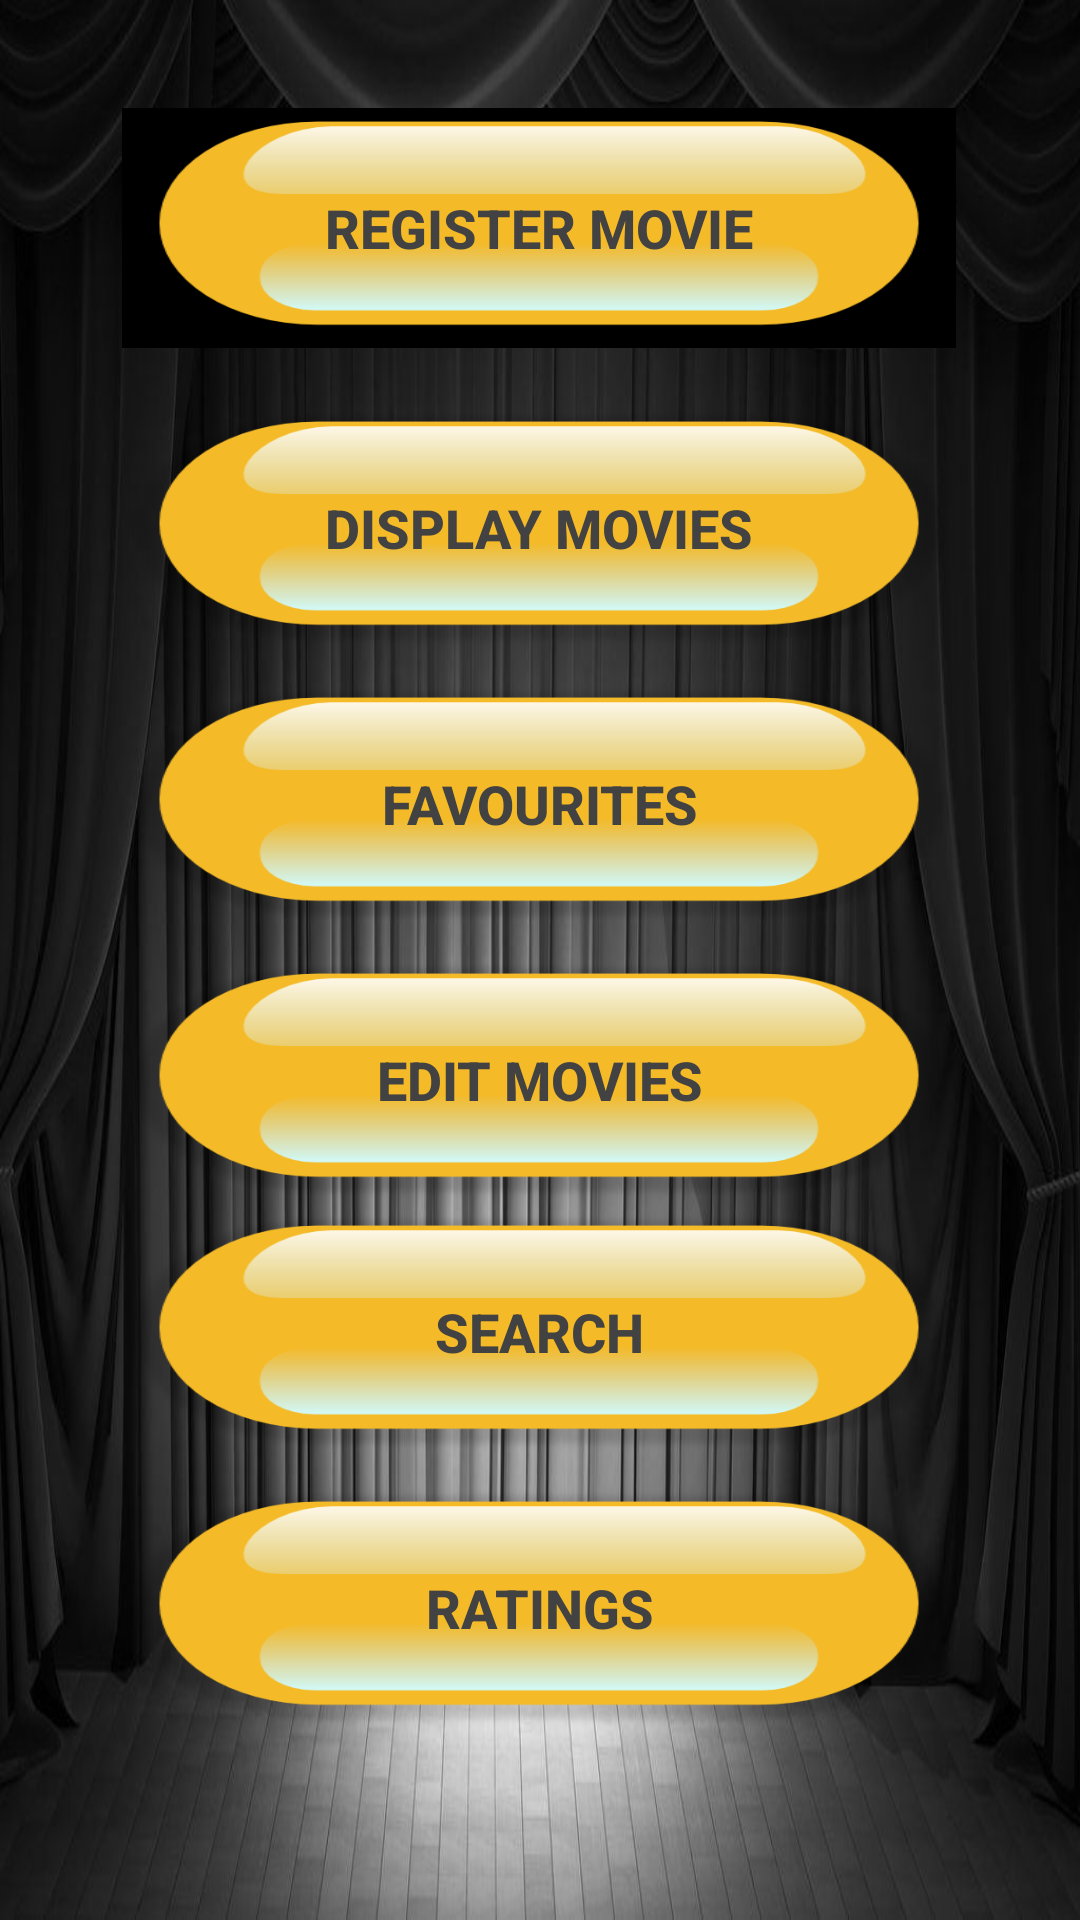

The Android layout XML behind this screen, and the referenced resources:
<!-- AndroidManifest.xml: application theme Theme.CourseWork_02 -->
<!-- res/layout/activity_main.xml -->
<?xml version="1.0" encoding="utf-8"?>
<androidx.constraintlayout.widget.ConstraintLayout xmlns:android="http://schemas.android.com/apk/res/android"
    xmlns:app="http://schemas.android.com/apk/res-auto"
    xmlns:tools="http://schemas.android.com/tools"
    android:layout_width="match_parent"
    android:layout_height="match_parent"
    android:background="@drawable/mainbg"
    tools:context=".MainActivity">


    <Button
        android:id="@+id/btn_Register"
        android:layout_width="278dp"
        android:layout_height="80dp"
        android:layout_marginTop="36dp"
        android:background="@drawable/btnmainbg"
        android:onClick="btnRegisterOnClick"
        android:text="@string/register_movie"
        android:textAlignment="center"
        android:textAllCaps="true"
        android:textColor="@color/cardview_dark_background"
        android:textSize="18sp"
        android:textStyle="bold"
        app:backgroundTint="@color/black"
        app:backgroundTintMode="add"
        app:iconTintMode="screen"
        app:layout_constraintEnd_toEndOf="@+id/btn_Display"
        app:layout_constraintHorizontal_bias="0.0"
        app:layout_constraintStart_toStartOf="@+id/btn_Display"
        app:layout_constraintTop_toTopOf="parent" />

    <Button
        android:id="@+id/btn_Search"
        android:layout_width="278dp"
        android:layout_height="80dp"
        android:layout_marginTop="4dp"
        android:background="@drawable/btnmainbg"
        android:onClick="btnSearchOnClick"
        android:text="@string/search"
        android:textAlignment="center"
        android:textAllCaps="true"
        android:textColor="@color/cardview_dark_background"
        android:textSize="18sp"
        android:textStyle="bold"
        app:backgroundTint="@android:color/transparent"
        app:backgroundTintMode="add"
        app:layout_constraintEnd_toEndOf="@+id/btn_Ratings"
        app:layout_constraintHorizontal_bias="0.0"
        app:layout_constraintStart_toStartOf="@+id/btn_Ratings"
        app:layout_constraintTop_toBottomOf="@+id/btn_Edit" />

    <Button
        android:id="@+id/btn_Edit"
        android:layout_width="278dp"
        android:layout_height="80dp"
        android:layout_marginTop="12dp"
        android:background="@drawable/btnmainbg"
        android:onClick="btnEditOnClick"
        android:text="@string/edit_movies"
        android:textAlignment="center"
        android:textAllCaps="true"
        android:textColor="@color/cardview_dark_background"
        android:textSize="18sp"
        android:textStyle="bold"
        app:backgroundTint="@android:color/transparent"
        app:backgroundTintMode="add"
        app:layout_constraintEnd_toEndOf="@+id/btn_Search"
        app:layout_constraintHorizontal_bias="0.0"
        app:layout_constraintStart_toStartOf="@+id/btn_Search"
        app:layout_constraintTop_toBottomOf="@+id/btn_Favourites" />

    <Button
        android:id="@+id/btn_Display"
        android:layout_width="278dp"
        android:layout_height="80dp"
        android:layout_marginTop="20dp"
        android:background="@drawable/btnmainbg"
        android:onClick="btnDisplayOnClick"
        android:text="@string/display_movies"
        android:textAlignment="center"
        android:textAllCaps="true"
        android:textColor="@color/cardview_dark_background"
        android:textSize="18sp"
        android:textStyle="bold"
        app:backgroundTint="@android:color/transparent"
        app:backgroundTintMode="add"
        app:layout_constraintEnd_toEndOf="@+id/btn_Favourites"
        app:layout_constraintHorizontal_bias="0.0"
        app:layout_constraintStart_toStartOf="@+id/btn_Favourites"
        app:layout_constraintTop_toBottomOf="@+id/btn_Register" />

    <Button
        android:id="@+id/btn_Favourites"
        android:layout_width="278dp"
        android:layout_height="80dp"
        android:layout_marginTop="12dp"
        android:background="@drawable/btnmainbg"
        android:onClick="btnFavouritesOnClick"
        android:text="@string/favourites"
        android:textAlignment="center"
        android:textAllCaps="true"
        android:textColor="@color/cardview_dark_background"
        android:textSize="18sp"
        android:textStyle="bold"
        app:backgroundTint="@android:color/transparent"
        app:backgroundTintMode="add"
        app:layout_constraintEnd_toEndOf="@+id/btn_Edit"
        app:layout_constraintHorizontal_bias="0.0"
        app:layout_constraintStart_toStartOf="@+id/btn_Edit"
        app:layout_constraintTop_toBottomOf="@+id/btn_Display" />


    <Button
        android:id="@+id/btn_Ratings"
        android:layout_width="278dp"
        android:layout_height="80dp"
        android:layout_marginTop="12dp"
        android:background="@drawable/btnmainbg"
        android:onClick="btnRatingOnClick"
        android:text="@string/ratings"
        android:textAlignment="center"
        android:textAllCaps="true"
        android:textColor="@color/cardview_dark_background"
        android:textSize="18sp"
        android:textStyle="bold"
        app:backgroundTint="@android:color/transparent"
        app:backgroundTintMode="add"
        app:layout_constraintEnd_toEndOf="parent"
        app:layout_constraintHorizontal_bias="0.496"
        app:layout_constraintStart_toStartOf="parent"
        app:layout_constraintTop_toBottomOf="@+id/btn_Search" />

</androidx.constraintlayout.widget.ConstraintLayout>
<!-- resources referenced by this layout -->
<resources>
  <!-- drawable btnmainbg: png bitmap (drawable, 18452 bytes) -->
  <!-- drawable mainbg: jpg bitmap (drawable, 66322 bytes) -->
  <string name="display_movies">Display Movies</string>
  <string name="edit_movies">Edit Movies</string>
  <string name="favourites">Favourites</string>
  <string name="ratings">Ratings</string>
  <string name="register_movie">Register Movie</string>
  <string name="search">Search</string>
  <style name="Theme.CourseWork_02" parent="Theme.MaterialComponents.DayNight.DarkActionBar">
          
          <item name="colorPrimary">@color/purple_500</item>
          <item name="colorPrimaryVariant">@color/purple_700</item>
          <item name="colorOnPrimary">@color/white</item>
          
          <item name="colorSecondary">@color/teal_200</item>
          <item name="colorSecondaryVariant">@color/teal_700</item>
          <item name="colorOnSecondary">@color/black</item>
          
          <item name="android:statusBarColor" tools:targetApi="l">?attr/colorPrimaryVariant</item>
          
      </style>
  <!-- not gathered from this repository: default colours our renderer supplied (Android Studio template values) -->
  <color name="purple_500">#FF6200EE</color>
  <color name="purple_700">#FF3700B3</color>
  <color name="teal_200">#FF03DAC5</color>
  <color name="teal_700">#FF018786</color>
  <color name="black">#FF000000</color>
  <color name="white">#FFFFFFFF</color>
</resources>
